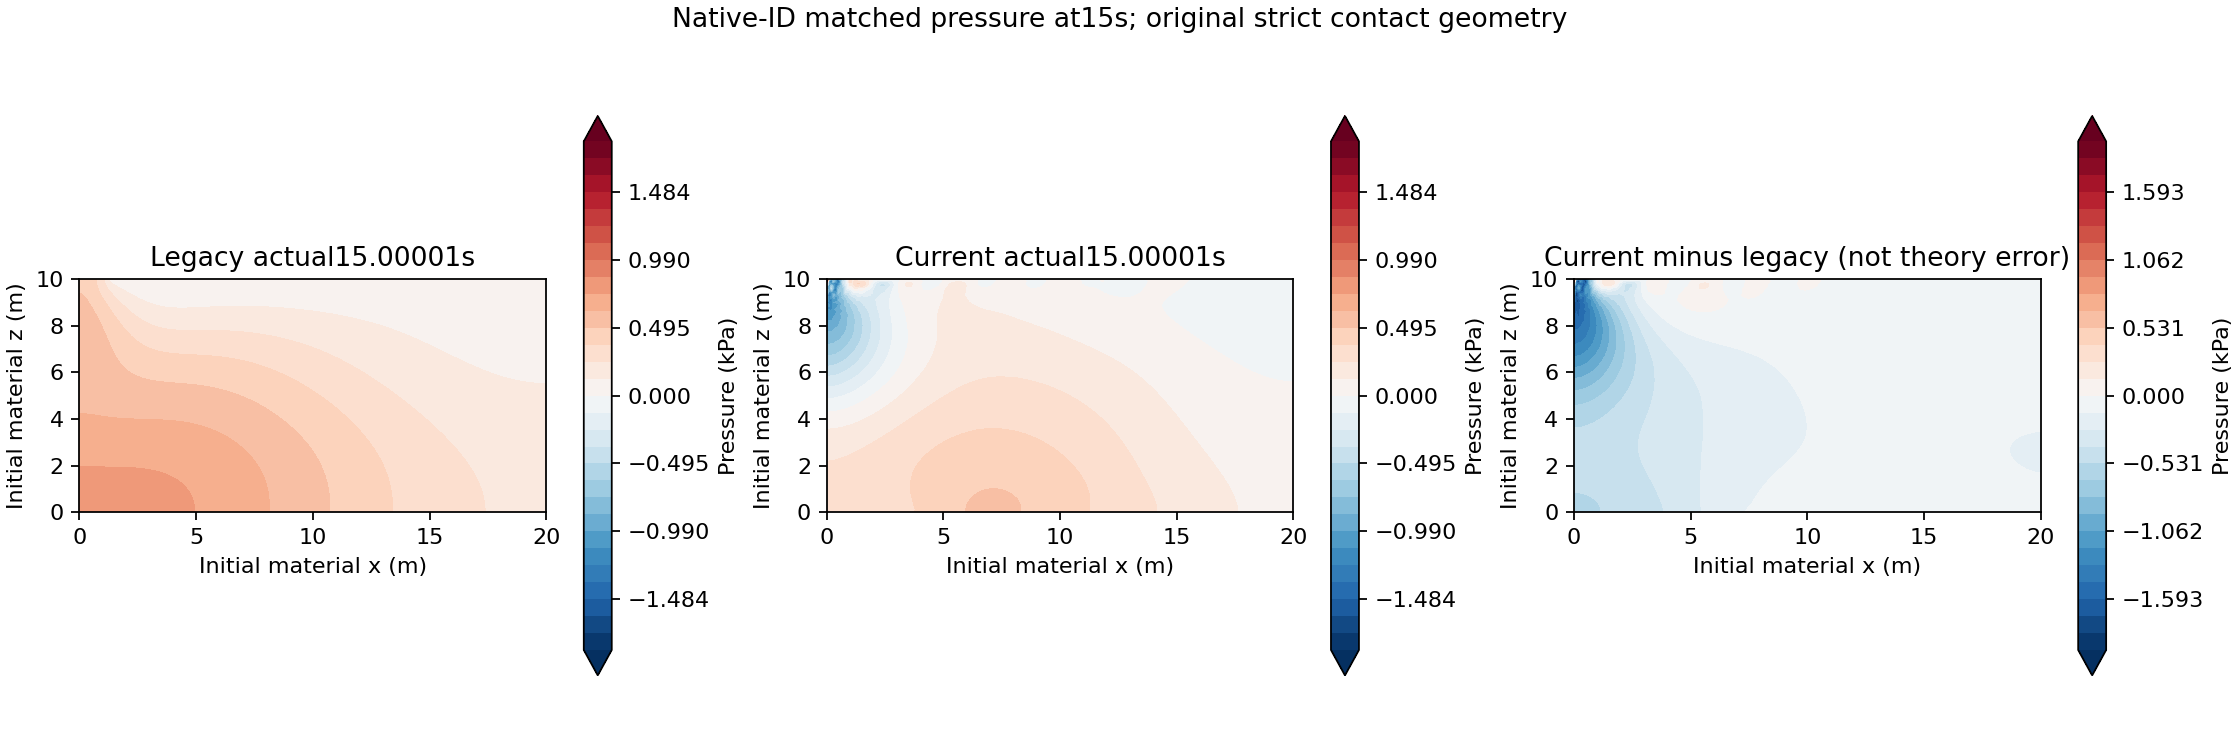

Source data for this figure (header and first rows):
id, x0_m, z0_m, current_pressure_pa, old_pressure_pa, difference_pa, current_sigma_zz_pa, old_sigma_zz_pa, current_settlement_mm, old_settlement_mm
1644, 0, 0, 256, 809.7, -553.7, -3641, -3817, 0.01436, 0.03117
1645, 0, 0.1, 256.4, 809.6, -553.2, -3688, -3853, 0.0154, 0.008659
1646, 0, 0.2, 257.1, 808.9, -551.8, -3691, -3869, 0.04088, 0.05757
1647, 0, 0.3, 257.6, 807.7, -550.1, -3747, -3929, 0.05276, 0.05256
1648, 0, 0.4, 258.5, 806.1, -547.6, -3743, -3925, 0.06969, 0.08371
1649, 0, 0.5, 259.4, 804, -544.6, -3798, -4007, 0.08641, 0.09041
1650, 0, 0.6, 260.3, 801.6, -541.3, -3794, -3987, 0.1007, 0.1143
1651, 0, 0.7, 261.4, 798.8, -537.4, -3846, -4083, 0.1203, 0.1266
1652, 0, 0.8, 262.3, 795.6, -533.3, -3842, -4050, 0.1332, 0.1484
1653, 0, 0.9, 263.3, 792.1, -528.8, -3890, -4155, 0.1548, 0.1642
1654, 0, 1, 264.1, 788.3, -524.3, -3887, -4111, 0.1669, 0.1842
1655, 0, 1.1, 264.7, 784.3, -519.6, -3932, -4223, 0.19, 0.2036
1656, 0, 1.2, 265.1, 780, -514.9, -3929, -4173, 0.2018, 0.2207
1657, 0, 1.3, 265.2, 775.5, -510.3, -3971, -4291, 0.226, 0.2428
1658, 0, 1.4, 264.9, 770.8, -505.9, -3968, -4234, 0.2377, 0.2591
1659, 0, 1.5, 264.4, 765.9, -501.5, -4007, -4353, 0.2627, 0.2834
1660, 0, 1.6, 263.4, 760.8, -497.4, -4006, -4293, 0.2744, 0.2987
1661, 0, 1.7, 262, 755.5, -493.6, -4043, -4411, 0.3001, 0.3257
1662, 0, 1.8, 260, 750.2, -490.1, -4042, -4352, 0.312, 0.3393
1663, 0, 1.9, 257.7, 744.7, -487, -4078, -4469, 0.3382, 0.3683
1664, 0, 2, 254.7, 739.1, -484.4, -4078, -4412, 0.3503, 0.3801
1665, 0, 2.1, 251.2, 733.5, -482.2, -4111, -4524, 0.3769, 0.4121
1666, 0, 2.2, 247.1, 727.8, -480.6, -4112, -4471, 0.3893, 0.4242
1667, 0, 2.3, 242.4, 722, -479.6, -4143, -4577, 0.4162, 0.4572
1668, 0, 2.4, 237.1, 716.2, -479.1, -4145, -4529, 0.4289, 0.4685
1669, 0, 2.5, 231.1, 710.4, -479.3, -4173, -4626, 0.4561, 0.5028
1670, 0, 2.6, 224.5, 704.6, -480.1, -4175, -4583, 0.4691, 0.513
1671, 0, 2.7, 217.2, 698.7, -481.5, -4200, -4672, 0.4965, 0.5493
1672, 0, 2.8, 209.3, 692.9, -483.6, -4203, -4638, 0.5098, 0.5597
1673, 0, 2.9, 200.6, 687.1, -486.5, -4225, -4719, 0.5373, 0.5961
1674, 0, 3, 191.2, 681.4, -490.1, -4229, -4694, 0.5509, 0.606
1675, 0, 3.1, 181.1, 675.6, -494.5, -4249, -4765, 0.5786, 0.6445
1676, 0, 3.2, 170.3, 670, -499.7, -4254, -4749, 0.5924, 0.654
1677, 0, 3.3, 158.6, 664.5, -505.8, -4273, -4811, 0.6203, 0.6927
1678, 0, 3.4, 146.3, 659, -512.7, -4281, -4805, 0.6343, 0.7012
1679, 0, 3.5, 133.1, 653.7, -520.6, -4298, -4855, 0.6623, 0.741
1680, 0, 3.6, 119.1, 648.4, -529.3, -4310, -4859, 0.6765, 0.7505
1681, 0, 3.7, 104.3, 643.3, -539, -4327, -4899, 0.7047, 0.7902
1682, 0, 3.8, 88.78, 638.3, -549.5, -4342, -4911, 0.7191, 0.7999
1683, 0, 3.9, 72.49, 633.5, -561, -4359, -4941, 0.7475, 0.8403
1684, 0, 4, 55.36, 628.8, -573.4, -4377, -4961, 0.7621, 0.8502
1685, 0, 4.1, 37.45, 624.2, -586.8, -4393, -4982, 0.7906, 0.89
1686, 0, 4.2, 18.92, 619.9, -601, -4415, -5010, 0.8054, 0.9023
1687, 0, 4.3, -0.271, 615.8, -616.1, -4429, -5022, 0.8342, 0.9408
1688, 0, 4.4, -20.36, 611.8, -632.2, -4452, -5057, 0.849, 0.9546
1689, 0, 4.5, -41.2, 608.2, -649.4, -4464, -5063, 0.8781, 0.9929
1690, 0, 4.6, -62.49, 604.7, -667.1, -4489, -5110, 0.893, 1.006
1691, 0, 4.7, -84.32, 601.4, -685.7, -4497, -5107, 0.9223, 1.045
1692, 0, 4.8, -107, 598.4, -705.4, -4522, -5155, 0.9372, 1.059
1693, 0, 4.9, -130.3, 595.7, -726, -4523, -5140, 0.9667, 1.098
1694, 0, 5, -154.1, 593.1, -747.2, -4545, -5195, 0.9815, 1.113
1695, 0, 5.1, -178.1, 590.9, -769, -4540, -5177, 1.011, 1.15
1696, 0, 5.2, -202.7, 588.9, -791.6, -4560, -5244, 1.026, 1.165
1697, 0, 5.3, -228.1, 587.2, -815.3, -4545, -5229, 1.055, 1.203
1698, 0, 5.4, -253.9, 585.7, -839.7, -4563, -5299, 1.07, 1.218
1699, 0, 5.5, -279.9, 584.5, -864.4, -4547, -5283, 1.099, 1.256
1700, 0, 5.6, -306.2, 583.5, -889.7, -4566, -5360, 1.113, 1.272
1701, 0, 5.7, -333.4, 582.8, -916.2, -4544, -5345, 1.142, 1.31
1702, 0, 5.8, -361.1, 582.2, -943.3, -4567, -5418, 1.157, 1.326
1703, 0, 5.9, -388.6, 581.8, -970.5, -4548, -5393, 1.185, 1.365
... 20,241 more rows
